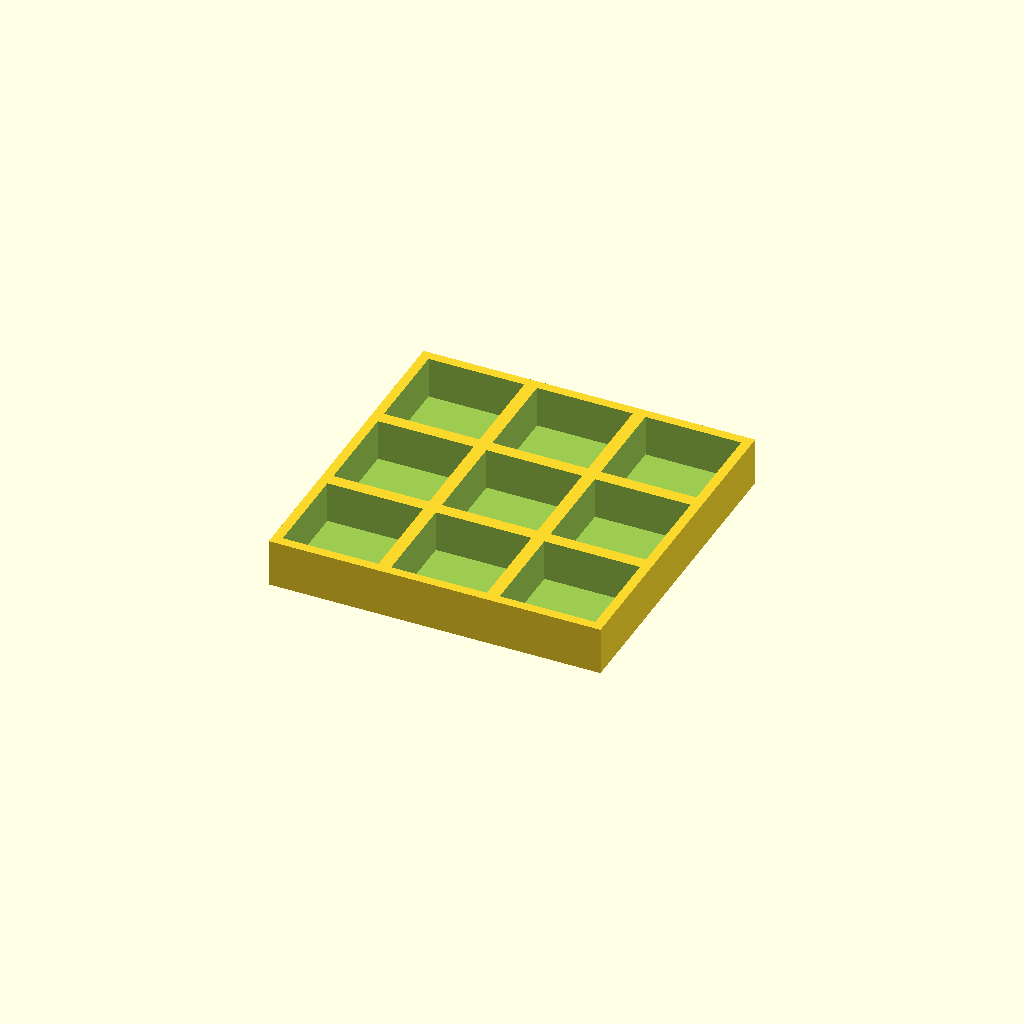
Cell 1: the model at its default parameters.
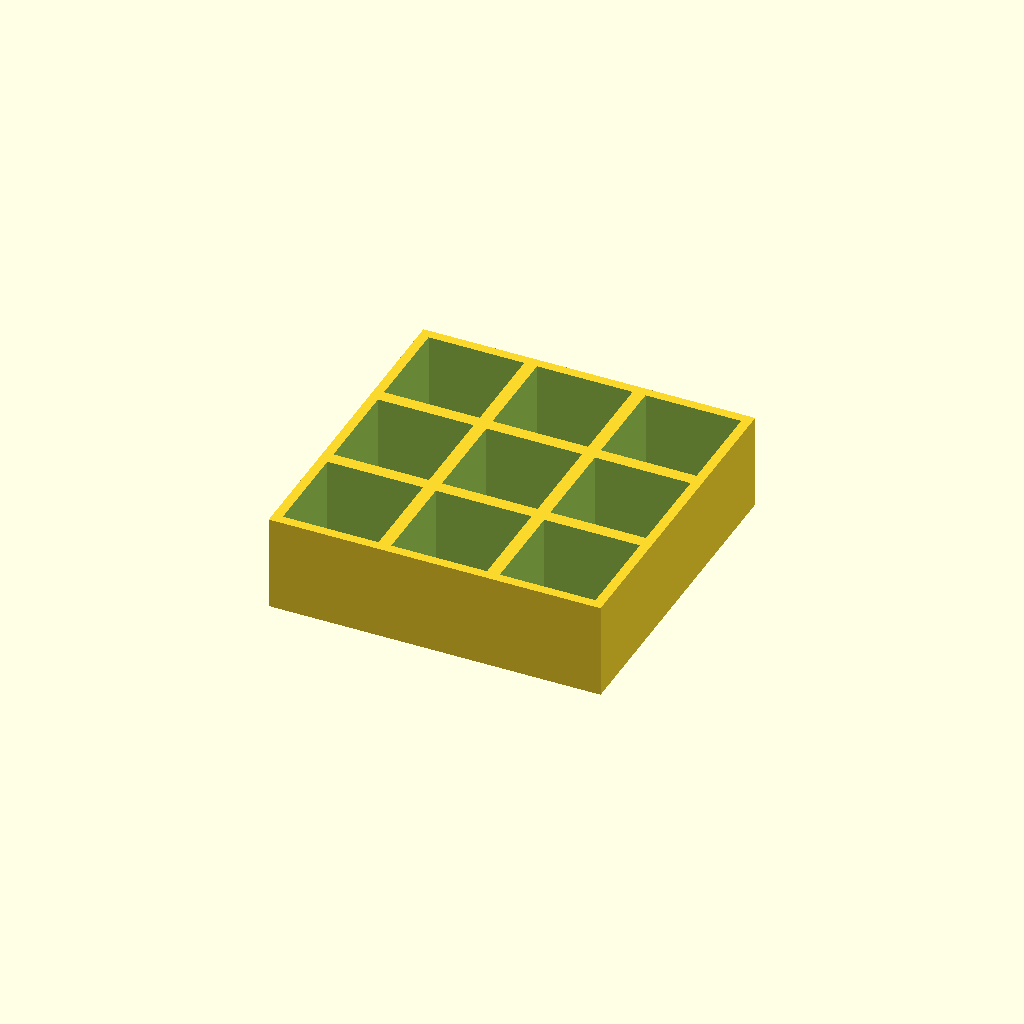
Cell 2 — thickness set to 30, the other parameters unchanged.
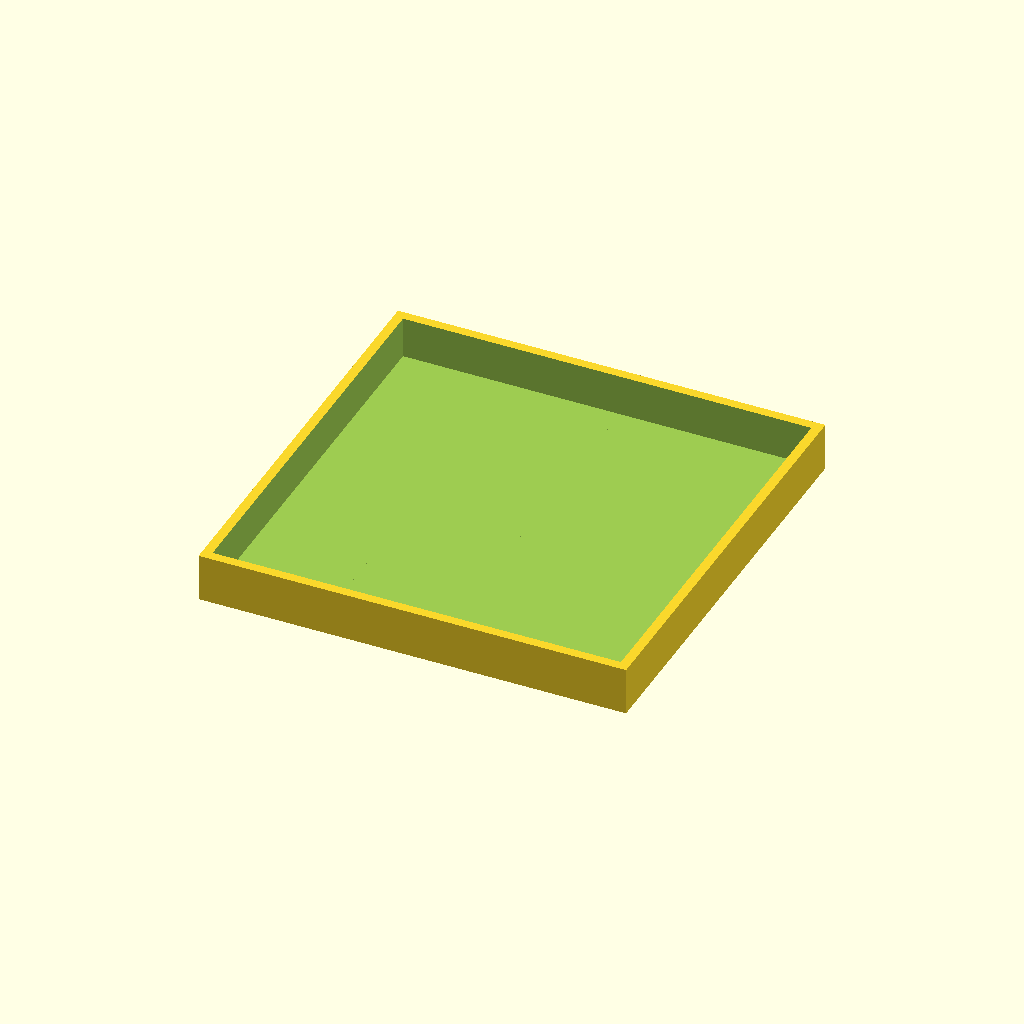
Cell 3: pocket = 60 (everything else at default).
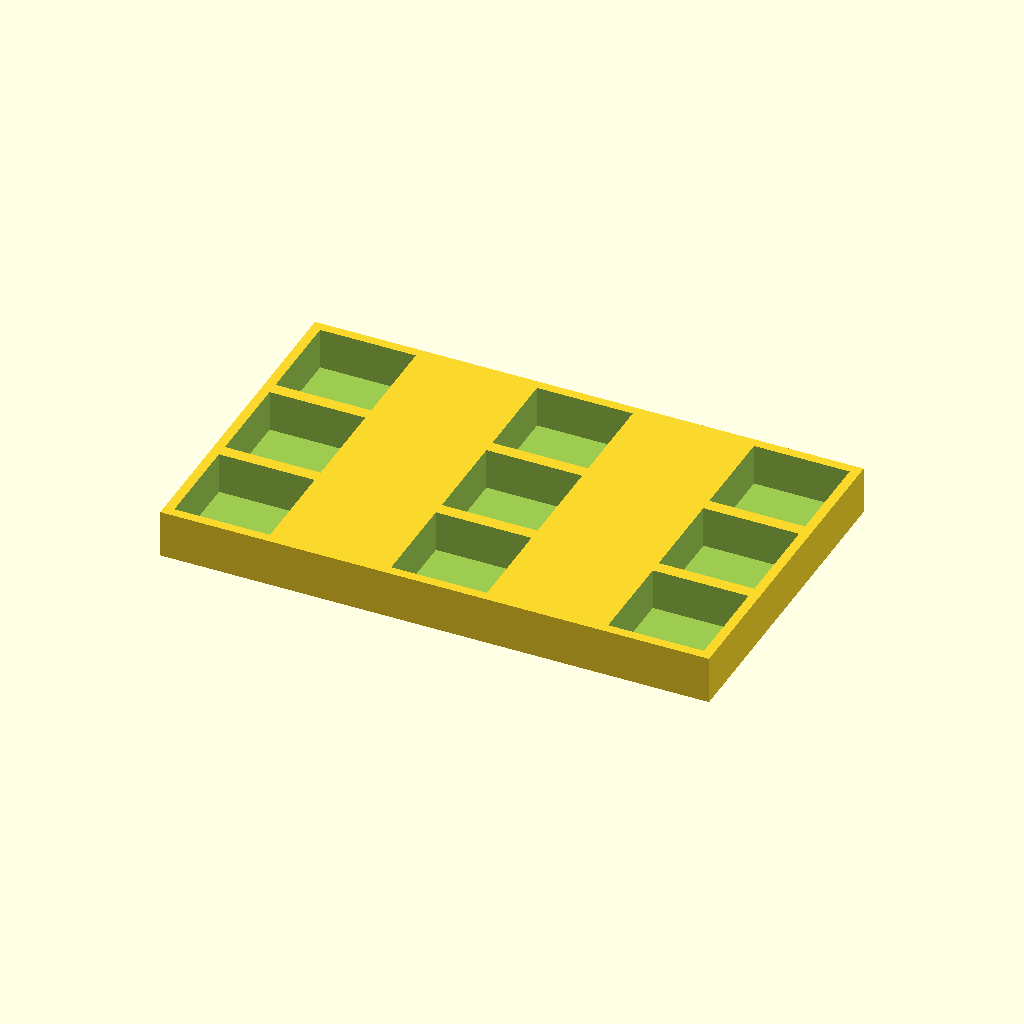
Cell 4: pitch_x = 68 (everything else at default).
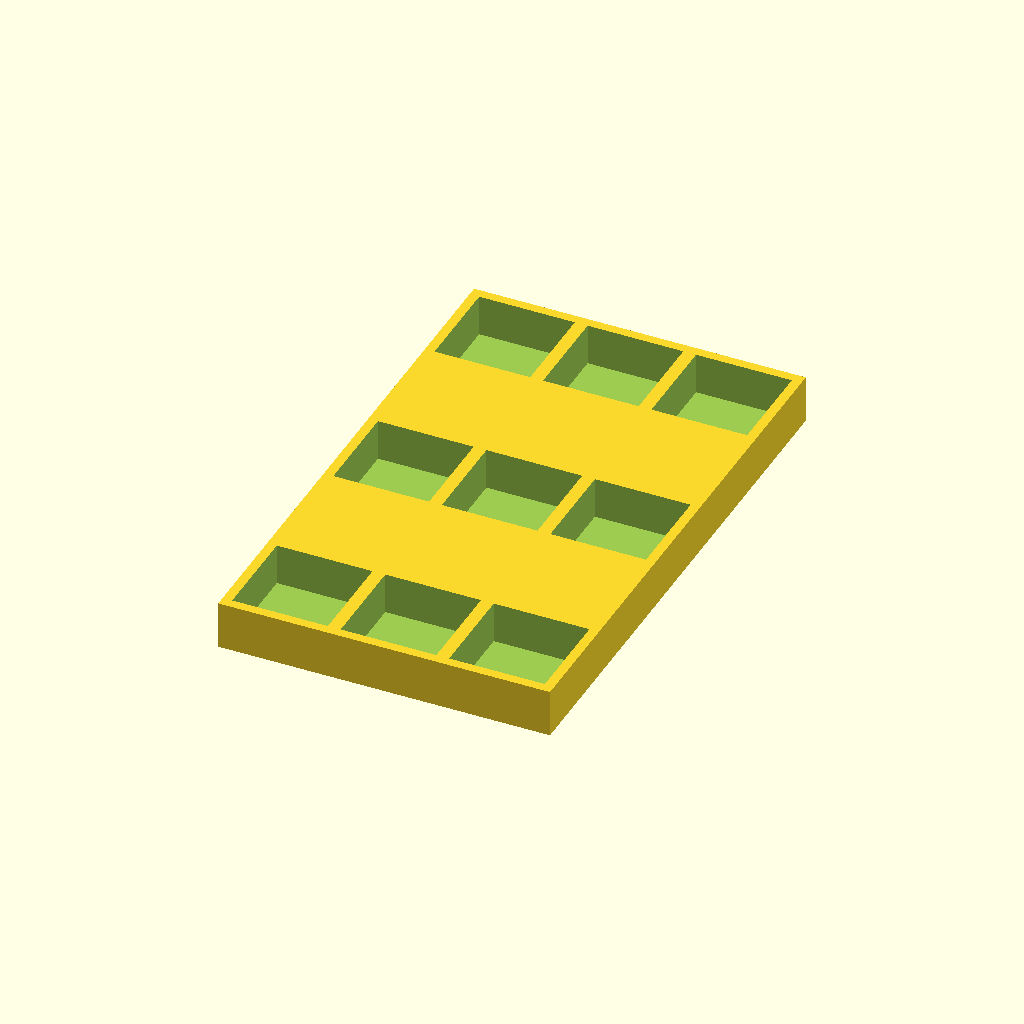
Cell 5: pitch_y = 68 (everything else at default).
All cells are drawn from one camera (rotation 55°, 0°, 25°, orthographic, colour scheme Cornfield), so only the parameter changes between them.
The OpenSCAD source (optional_data/data/place1/pocketplates/part_0175.scad):
$fn = 32;

// ----------------------------------------------------------------------
// Pocket plate 104 x 104 x 15
// 3 x 3 pockets 30 mm square, 13 mm deep
// ----------------------------------------------------------------------

// --- parameters (mm) ---
thickness = 15;  // plate thickness
floor_t = 2;     // material left under each pocket
pocket = 30;     // pocket side length
pitch_x = 34;    // pocket pitch along X
pitch_y = 34;    // pocket pitch along Y
cols = 3;        // pockets per row
rows = 3;        // rows of pockets

// --- derived feature positions (mm) ---
depth = thickness - floor_t;        // = 13   pocket depth, down to the floor
span_x = (cols - 1) * pitch_x;      // = 68   distance between outer pockets
span_y = (rows - 1) * pitch_y;      // = 68   distance between outer pocket rows
origin_x = -span_x / 2;             // = -34   X of the first pocket
origin_y = -span_y / 2;             // = -34   Y of the first pocket
plate = [span_x + pocket + 6, span_y + pocket + 6, thickness];  // = [104, 104, 15]   overall size: pockets plus 3 mm of wall on each side
feature_centers = [
  [origin_x + 0 * pitch_x, origin_y + 0 * pitch_y],
  [origin_x + 1 * pitch_x, origin_y + 0 * pitch_y],
  [origin_x + 2 * pitch_x, origin_y + 0 * pitch_y],
  [origin_x + 0 * pitch_x, origin_y + 1 * pitch_y],
  [origin_x + 1 * pitch_x, origin_y + 1 * pitch_y],
  [origin_x + 2 * pitch_x, origin_y + 1 * pitch_y],
  [origin_x + 0 * pitch_x, origin_y + 2 * pitch_y],
  [origin_x + 1 * pitch_x, origin_y + 2 * pitch_y],
  [origin_x + 2 * pitch_x, origin_y + 2 * pitch_y]
];   // pocket centres, used verbatim by the cutter loop

// plate outline, then one pocket per centre in feature_centers
difference() {
  cube(plate, center = true);
  for (centre = feature_centers)
    translate([centre[0] - pocket / 2, centre[1] - pocket / 2, plate[2] / 2 - depth])
      cube([pocket, pocket, depth + 1]);  // centred on the declared pocket centre
}
Parameter table extracted from the source (name, type, default, range or options):
thickness: number, default 15
floor_t: number, default 2
pocket: number, default 30
pitch_x: number, default 34
pitch_y: number, default 34
cols: number, default 3
rows: number, default 3
